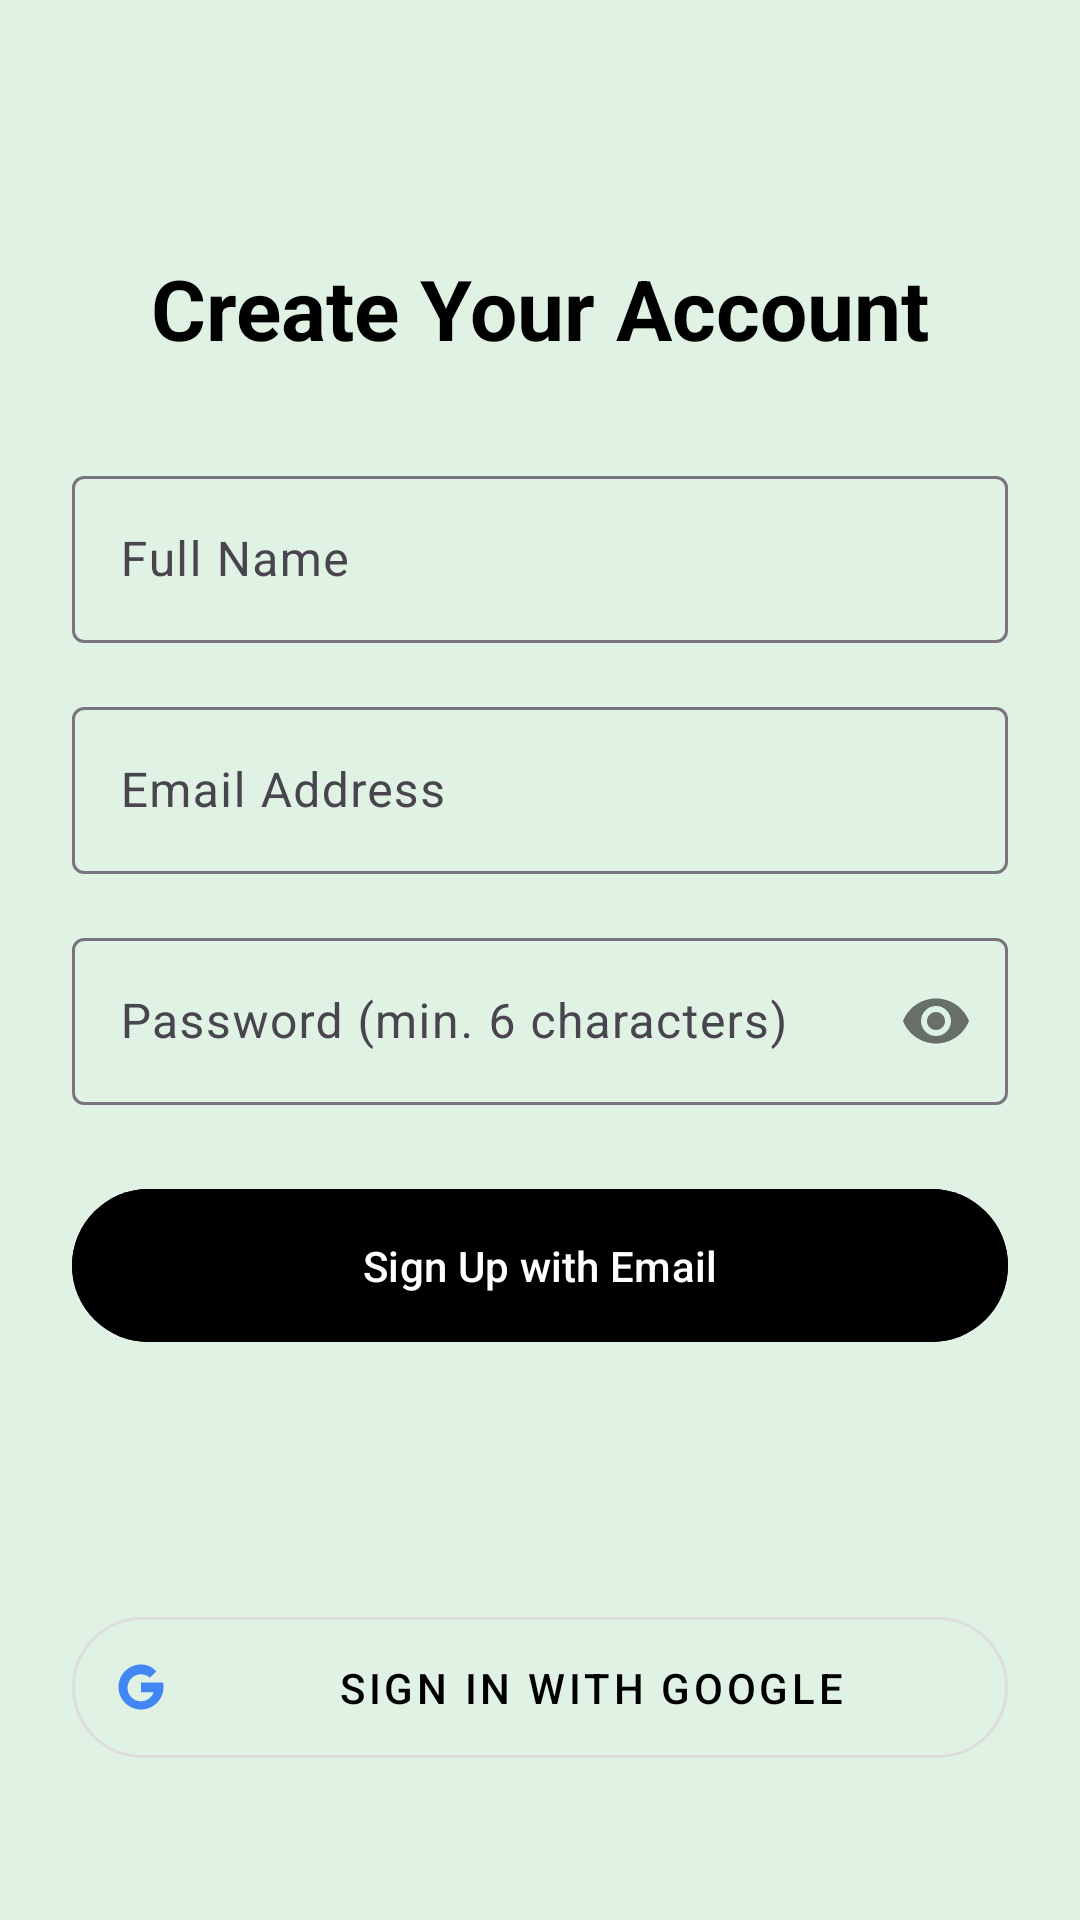

Reconstruct the res/layout file that produces this screen, plus the resources it refers to.
<!-- AndroidManifest.xml: application theme Theme.BlinkITClone -->
<!-- res/layout/activity_register.xml -->
<?xml version="1.0" encoding="utf-8"?>
<LinearLayout xmlns:android="http://schemas.android.com/apk/res/android"
    xmlns:app="http://schemas.android.com/apk/res-auto"
    xmlns:tools="http://schemas.android.com/tools"
    android:layout_width="match_parent"
    android:layout_height="match_parent"
    android:orientation="vertical"
    android:padding="24dp"
    android:background="@color/pastel_green"
    tools:context=".RegisterActivity">

    <TextView
        android:layout_width="wrap_content"
        android:layout_height="wrap_content"
        android:text="Create Your Account"
        android:textSize="28sp"
        android:textStyle="bold"
        android:textColor="@color/black"
        android:layout_gravity="center_horizontal"
        android:layout_marginTop="60dp"
        android:layout_marginBottom="32dp"/>

    
    <com.google.android.material.textfield.TextInputLayout
        android:id="@+id/name_layout"
        style="@style/Widget.Material3.TextInputLayout.OutlinedBox"
        android:layout_width="match_parent"
        android:layout_height="wrap_content"
        android:hint="Full Name">
        <com.google.android.material.textfield.TextInputEditText
            android:id="@+id/name_input"
            android:layout_width="match_parent"
            android:layout_height="wrap_content"
            android:inputType="textPersonName"/>
    </com.google.android.material.textfield.TextInputLayout>

    
    <com.google.android.material.textfield.TextInputLayout
        android:id="@+id/email_layout"
        style="@style/Widget.Material3.TextInputLayout.OutlinedBox"
        android:layout_width="match_parent"
        android:layout_height="wrap_content"
        android:layout_marginTop="16dp"
        android:hint="Email Address">
        <com.google.android.material.textfield.TextInputEditText
            android:id="@+id/email_input"
            android:layout_width="match_parent"
            android:layout_height="wrap_content"
            android:inputType="textEmailAddress"/>
    </com.google.android.material.textfield.TextInputLayout>

    
    <com.google.android.material.textfield.TextInputLayout
        android:id="@+id/password_layout"
        style="@style/Widget.Material3.TextInputLayout.OutlinedBox"
        android:layout_width="match_parent"
        android:layout_height="wrap_content"
        android:layout_marginTop="16dp"
        app:passwordToggleEnabled="true"
        android:hint="Password (min. 6 characters)">
        <com.google.android.material.textfield.TextInputEditText
            android:id="@+id/password_input"
            android:layout_width="match_parent"
            android:layout_height="wrap_content"
            android:inputType="textPassword"/>
    </com.google.android.material.textfield.TextInputLayout>

    <com.google.android.material.button.MaterialButton
        android:id="@+id/sign_up_button"
        android:layout_width="match_parent"
        android:layout_height="wrap_content"
        android:text="Sign Up with Email"
        android:textColor="@color/white"
        android:backgroundTint="@color/black"
        android:padding="16dp"
        android:layout_marginTop="24dp"
        app:cornerRadius="28dp"/>

    

    
    <View
        android:layout_width="0dp"
        android:layout_height="0dp"
        android:layout_weight="1" />

    <com.google.android.material.button.MaterialButton
        android:id="@+id/google_sign_in_button"
        style="@style/Widget.MaterialComponents.Button.OutlinedButton"
        android:layout_width="match_parent"
        android:layout_height="wrap_content"
        android:text="Sign in with Google"
        android:textColor="@color/black"
        app:icon="@drawable/ic_google_logo"
        app:iconTint="@null"
        app:iconPadding="16dp"
        android:padding="14dp"
        app:strokeColor="#DDDDDD"
        app:cornerRadius="28dp"
        android:layout_marginBottom="24dp"/>

</LinearLayout>
<!-- resources referenced by this layout -->
<resources>
  <color name="black">#FF000000</color>
  <color name="pastel_green">#E0F2E3</color>
  <color name="white">#FFFFFFFF</color>
  <!-- drawable ic_google_logo (drawable) -->
  <vector xmlns:android="http://schemas.android.com/apk/res/android"
      android:width="18dp"
      android:height="18dp"
      android:viewportWidth="48"
      android:viewportHeight="48">
      <path
          android:fillColor="#4285F4"
          android:pathData="M43.611,20.083H24v8.511h11.303c-1.649,4.657 -6.08,8.121 -11.303,8.121c-6.627,0 -12,-5.373 -12,-12s5.373,-12 12,-12c3.059,0 5.842,1.154 7.961,3.039l5.657,-5.657C34.046,6.053 29.268,4 24,4C12.955,4 4,12.955 4,24s8.955,20 20,20s20,-8.955 20,-20C44,22.659 43.862,21.35 43.611,20.083z"/>
  </vector>
  <style name="Theme.BlinkITClone" parent="Theme.Material3.Light.NoActionBar">
          
          <item name="colorPrimary">@color/BlinkITClone_green</item>
          <item name="colorPrimaryVariant">@color/BlinkITClone_green</item>
          <item name="colorOnPrimary">@color/white</item>
          
          <item name="colorSecondary">@color/BlinkITClone_yellow</item>
          <item name="colorSecondaryVariant">@color/BlinkITClone_yellow</item>
          <item name="colorOnSecondary">@color/black</item>
          
          <item name="android:statusBarColor">?attr/colorPrimaryVariant</item>
          
      </style>
  <color name="BlinkITClone_green">#1E8449</color>
  <color name="BlinkITClone_yellow">#C1E1C1</color>
</resources>
